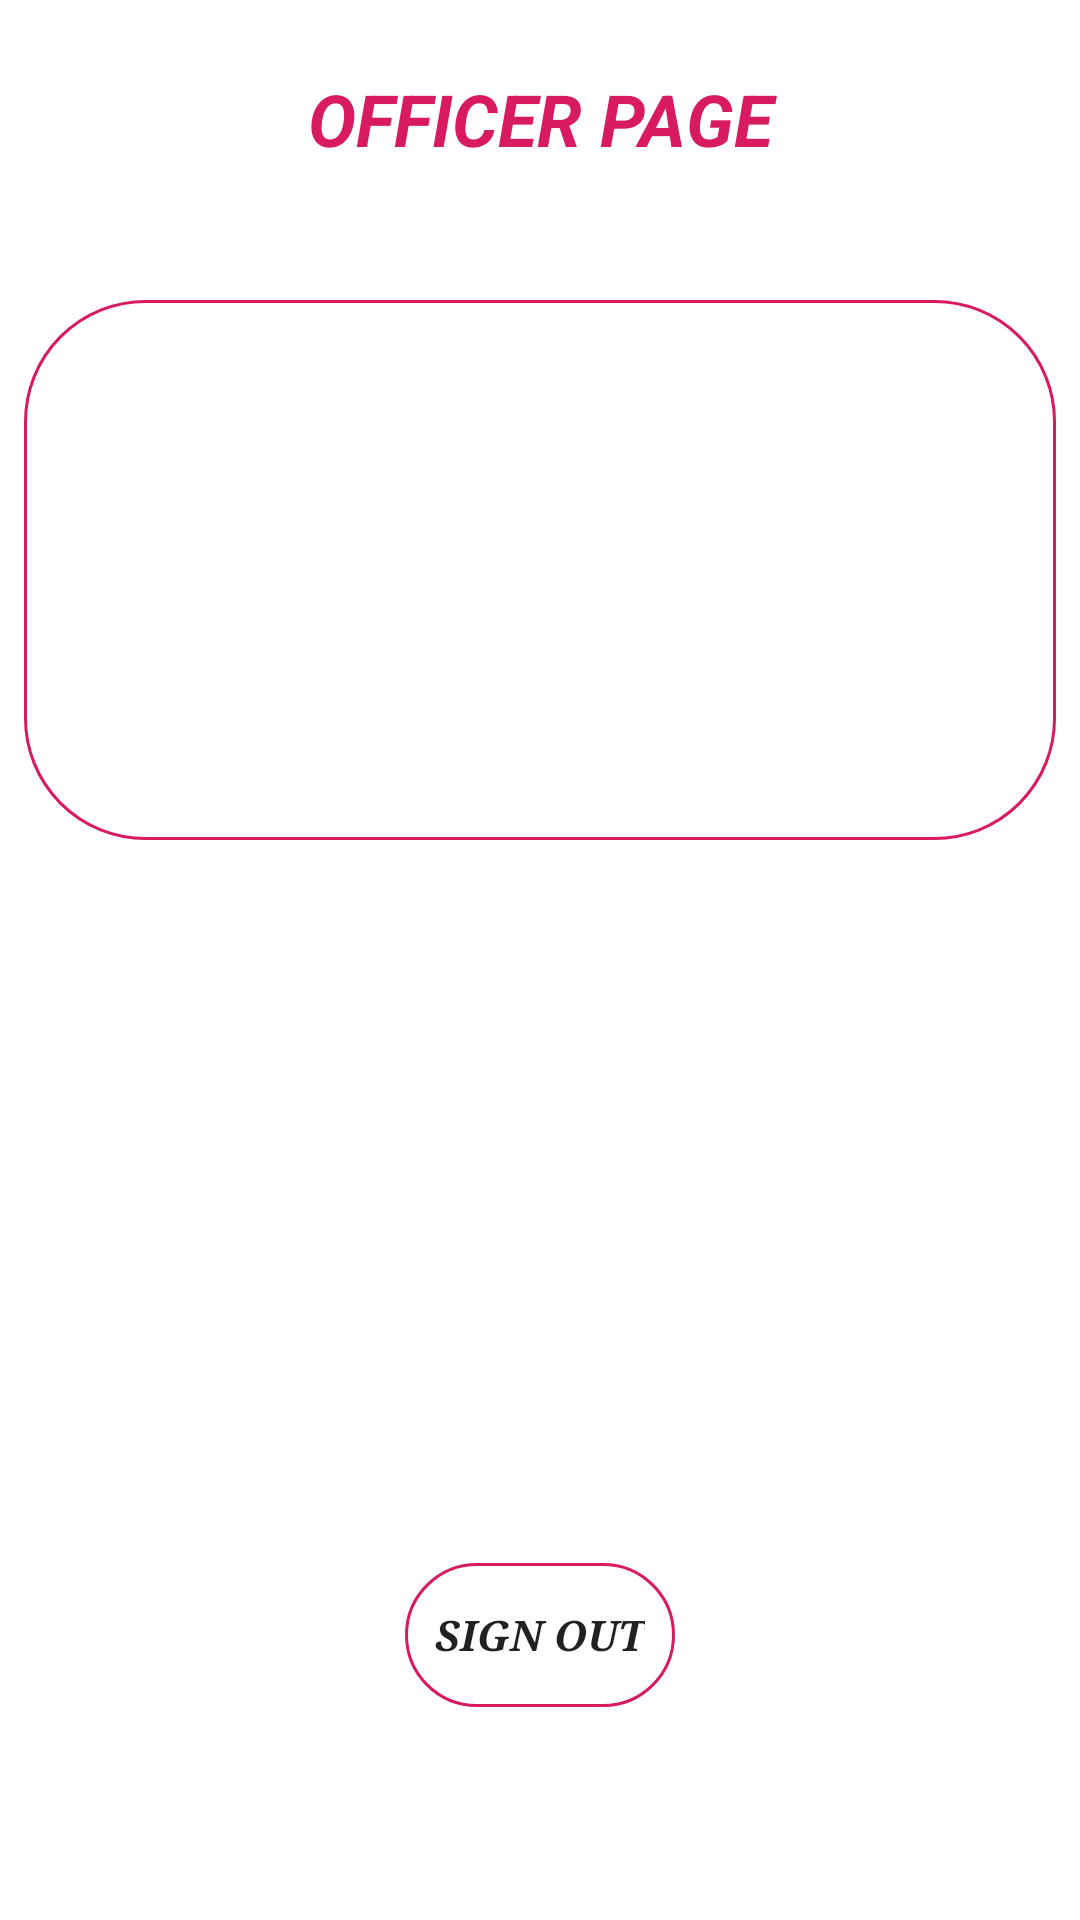

Android layout source for this screen:
<!-- AndroidManifest.xml: application theme Theme.TrafficSquad -->
<!-- res/layout/activity_officer_options.xml -->
<?xml version="1.0" encoding="utf-8"?>
<androidx.constraintlayout.widget.ConstraintLayout xmlns:android="http://schemas.android.com/apk/res/android"
    xmlns:app="http://schemas.android.com/apk/res-auto"
    xmlns:tools="http://schemas.android.com/tools"
    android:layout_width="match_parent"
    android:layout_height="match_parent"
    tools:context=".officer_options">

    <ListView
        android:id="@+id/officer_option"
        style="@style/Widget.AppCompat.ListView.DropDown"
        android:layout_width="match_parent"
        android:layout_height="match_parent"
        android:layout_marginStart="8dp"
        android:layout_marginTop="100dp"
        android:layout_marginEnd="8dp"
        android:layout_marginBottom="360dp"
        android:background="@drawable/forget"
        app:layout_constraintBottom_toBottomOf="parent"
        app:layout_constraintEnd_toEndOf="parent"
        app:layout_constraintStart_toStartOf="parent"
        app:layout_constraintTop_toTopOf="parent" />

    <TextView
        android:id="@+id/off__id"
        android:layout_width="0dp"
        android:layout_height="wrap_content"
        android:layout_marginStart="8dp"
        android:layout_marginTop="30dp"
        android:layout_marginEnd="8dp"
        android:layout_marginBottom="51dp"
        android:gravity="center"
        android:text="OFFICER PAGE"
        android:textColor="#D81B60"
        android:textSize="24sp"
        android:textStyle="bold|italic"
        app:layout_constraintBottom_toTopOf="@+id/officer_option"
        app:layout_constraintEnd_toEndOf="parent"
        app:layout_constraintStart_toStartOf="parent"
        app:layout_constraintTop_toTopOf="parent" />

    <Button
        android:id="@+id/offsignout"
        android:layout_width="wrap_content"
        android:layout_height="wrap_content"
        android:layout_marginStart="8dp"
        android:layout_marginTop="190dp"
        android:layout_marginEnd="8dp"
        android:layout_marginBottom="20dp"
        android:background="@drawable/forget"
        android:text="SIGN OUT"
        android:textStyle="bold|italic"
        android:typeface="serif"
        app:layout_constraintBottom_toBottomOf="parent"
        app:layout_constraintEnd_toEndOf="parent"
        app:layout_constraintStart_toStartOf="parent"
        app:layout_constraintTop_toBottomOf="@+id/officer_option" />
</androidx.constraintlayout.widget.ConstraintLayout>
<!-- resources referenced by this layout -->
<resources>
  <!-- drawable forget (drawable) -->
  <shape xmlns:android="http://schemas.android.com/apk/res/android">
      <stroke android:width="1dp" android:color="#D81B60" />
      <padding android:left="10dp" android:top="10dp" android:right="10dp" android:bottom="10dp" />
      <corners android:radius="40dp" />
  </shape>
  <style name="Theme.TrafficSquad" parent="Theme.MaterialComponents.DayNight.DarkActionBar">
          
          <item name="colorPrimary">@color/purple_500</item>
          <item name="colorPrimaryVariant">@color/purple_700</item>
          <item name="colorOnPrimary">@color/white</item>
          
          <item name="colorSecondary">@color/teal_200</item>
          <item name="colorSecondaryVariant">@color/teal_700</item>
          <item name="colorOnSecondary">@color/black</item>
          
          <item name="android:statusBarColor" tools:targetApi="l">?attr/colorPrimaryVariant</item>
          
      </style>
  <color name="purple_500">#D81B60</color>
  <color name="purple_700">#D81B60</color>
  <color name="white">#FFFFFFFF</color>
  <color name="teal_200">#FF03DAC5</color>
  <color name="teal_700">#FF018786</color>
  <color name="black">#FF000000</color>
</resources>
